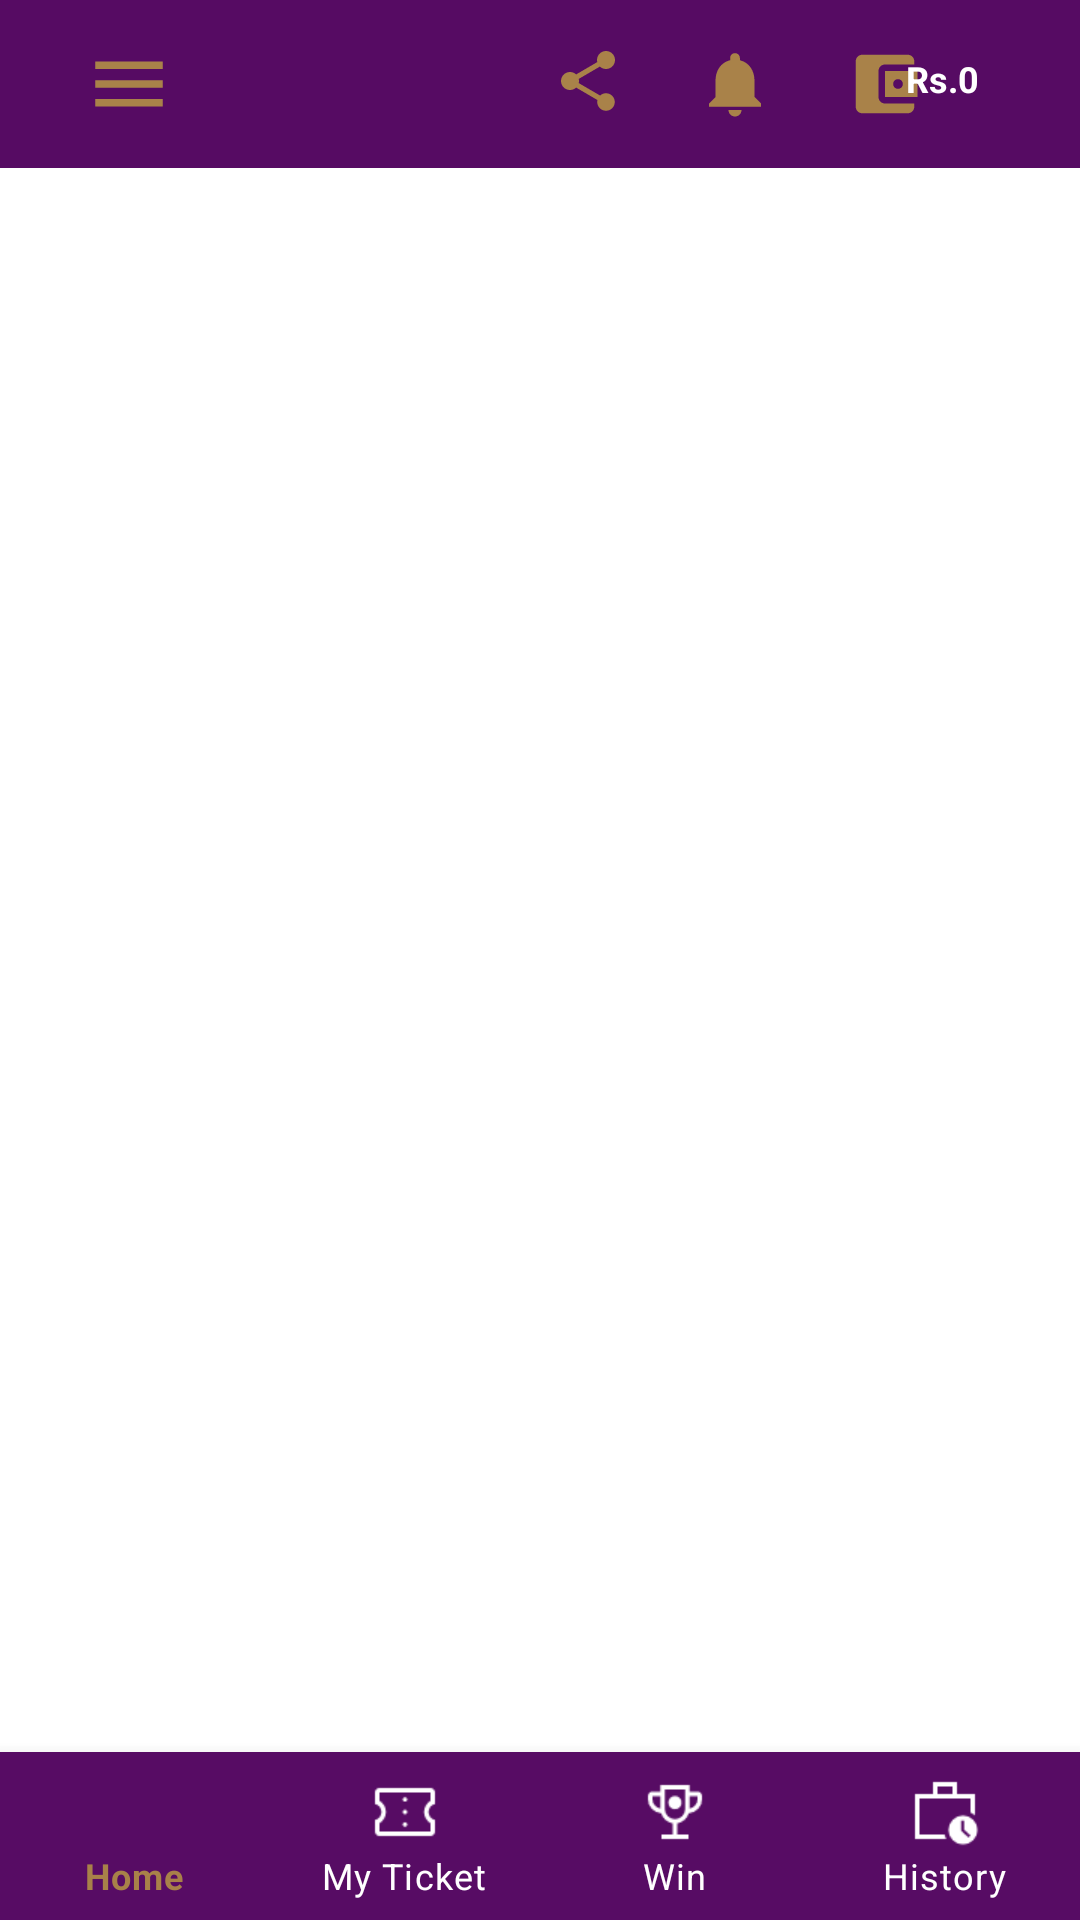

Write the Android layout XML for this screen, with the resource values it uses.
<!-- AndroidManifest.xml: application theme AppTheme -->
<!-- res/layout/activity_main.xml -->
<?xml version="1.0" encoding="utf-8"?>
<androidx.drawerlayout.widget.DrawerLayout
    xmlns:android="http://schemas.android.com/apk/res/android"
    xmlns:app="http://schemas.android.com/apk/res-auto"
    android:id="@+id/drawerLayout"
    android:layout_width="match_parent"
    android:layout_height="match_parent">

    <androidx.constraintlayout.widget.ConstraintLayout
        android:layout_width="match_parent"
        android:layout_height="match_parent">

        <include
            android:id="@+id/toolbar"
            layout="@layout/toolbar_layout"
            android:layout_width="match_parent"
            android:layout_height="?attr/actionBarSize" />

        <FrameLayout
            android:id="@+id/container"
            android:layout_width="match_parent"
            android:layout_height="0dp"
            app:layout_constraintStart_toStartOf="parent"
            app:layout_constraintEnd_toEndOf="parent"
            app:layout_constraintBottom_toTopOf="@id/bottom_navigation"
            app:layout_constraintTop_toBottomOf="@id/toolbar" />

        <com.google.android.material.bottomnavigation.BottomNavigationView
            android:id="@+id/bottom_navigation"
            android:layout_width="match_parent"
            android:layout_height="wrap_content"
            android:layout_alignParentBottom="true"
            app:itemBackground="@color/purple"
            android:layout_gravity="start"
            android:padding="0dp"
            android:focusable="false"
            app:itemIconTint="@color/btn_tab"
            app:itemTextColor="@color/btn_tab"
            app:menu="@menu/bottom_navigation_menu"
            app:layout_constraintBottom_toBottomOf="parent"
            app:labelVisibilityMode="labeled" />

    </androidx.constraintlayout.widget.ConstraintLayout>

    <com.google.android.material.navigation.NavigationView
        android:id="@+id/nav_view"
        android:layout_width="wrap_content"
        android:layout_height="match_parent"
        android:layout_gravity="start"
        android:fitsSystemWindows="true"
        app:itemIconTint="@color/purple"
        app:itemIconSize="30dp"
        app:itemTextAppearance="@style/NavDrawerTextStyle"
        app:itemTextColor="@color/black"
        app:headerLayout="@layout/header_layout"
        app:menu="@menu/navigation_drawer" />

</androidx.drawerlayout.widget.DrawerLayout>
<!-- res/layout/toolbar_layout.xml (included above) -->
<?xml version="1.0" encoding="utf-8"?>
<androidx.constraintlayout.widget.ConstraintLayout xmlns:android="http://schemas.android.com/apk/res/android"
    android:layout_width="match_parent"
    android:layout_height="wrap_content"
    xmlns:app="http://schemas.android.com/apk/res-auto">

    <androidx.appcompat.widget.Toolbar
        android:id="@+id/toolbar"
        android:layout_width="match_parent"
        android:layout_height="?attr/actionBarSize"
        android:background="@color/purple"
        android:elevation="4dp"
        android:theme="@style/ThemeOverlay.AppCompat.ActionBar"
        app:popupTheme="@style/ThemeOverlay.AppCompat.Light"
        app:layout_constraintStart_toStartOf="parent"
        app:layout_constraintEnd_toEndOf="parent"
        app:layout_constraintTop_toTopOf="parent"
        app:contentInsetStartWithNavigation="0dp">

        <ImageButton
            android:id="@+id/menuButton"
            android:layout_width="wrap_content"
            android:layout_height="wrap_content"
            android:src="@drawable/ic_menu"
            android:background="?attr/selectableItemBackgroundBorderless"
            android:padding="12dp" />
        
        <androidx.constraintlayout.widget.ConstraintLayout
            android:layout_width="wrap_content"
            android:layout_height="wrap_content"
            android:layout_gravity="end">

            <ImageButton
                android:id="@+id/shareButton"
                android:layout_width="wrap_content"
                android:layout_height="match_parent"
                android:src="@drawable/ic_share"
                android:background="?attr/selectableItemBackgroundBorderless"
                android:padding="12dp"
                app:layout_constraintRight_toLeftOf="@id/notificationButton"/>

            <ImageButton
                android:id="@+id/notificationButton"
                android:layout_width="wrap_content"
                android:layout_height="match_parent"
                android:src="@drawable/ic_notifications"
                android:background="?attr/selectableItemBackgroundBorderless"
                android:padding="12dp"
                app:layout_constraintRight_toLeftOf="@id/walletButton"/>

            <ImageButton
                android:id="@+id/walletButton"
                android:layout_width="wrap_content"
                android:layout_height="match_parent"
                android:src="@drawable/ic_wallet"
                android:background="?attr/selectableItemBackgroundBorderless"
                android:padding="12dp"
                android:layout_marginEnd="40dp"
                app:layout_constraintEnd_toEndOf="parent"/>

            <TextView
                android:id="@+id/tvWalletBalance"
                android:layout_width="wrap_content"
                android:layout_height="wrap_content"
                android:layout_marginTop="15dp"
                android:text="Rs.0"
                android:textColor="@color/white"
                android:textSize="12sp"
                android:textStyle="bold"
                app:layout_constraintEnd_toEndOf="parent"
                app:layout_constraintHorizontal_bias="0.485"
                app:layout_constraintStart_toEndOf="@+id/notificationButton"
                app:layout_constraintTop_toTopOf="@id/walletButton" />
        </androidx.constraintlayout.widget.ConstraintLayout>

    </androidx.appcompat.widget.Toolbar>

</androidx.constraintlayout.widget.ConstraintLayout>
<!-- res/layout/header_layout.xml (included above) -->
<?xml version="1.0" encoding="utf-8"?>
<androidx.constraintlayout.widget.ConstraintLayout xmlns:android="http://schemas.android.com/apk/res/android"
    android:layout_width="match_parent"
    android:layout_height="wrap_content"
    android:layout_marginBottom="15dp"
    android:background="@color/purple"
    xmlns:app="http://schemas.android.com/apk/res-auto">

    <androidx.cardview.widget.CardView
        app:layout_constraintStart_toStartOf="parent"
        app:layout_constraintEnd_toEndOf="parent"
        app:layout_constraintTop_toTopOf="parent"
        android:layout_marginTop="20dp"
        android:id="@+id/cardImageView"
        android:layout_width="100dp"
        android:layout_height="100dp"
        app:cardCornerRadius="50dp"
        app:cardBackgroundColor="@color/white">

        <ImageView
            android:id="@+id/profileImageView"
            android:layout_width="match_parent"
            android:layout_height="110dp"
            android:scaleType="centerCrop"
            android:src="@drawable/profile" />

    </androidx.cardview.widget.CardView>


   <TextView
       android:id="@+id/tvProfileName"
       android:layout_width="wrap_content"
       android:layout_height="wrap_content"
       android:text="Sudip Das"
       app:layout_constraintTop_toBottomOf="@id/cardImageView"
       app:layout_constraintStart_toStartOf="parent"
       app:layout_constraintEnd_toEndOf="parent"
       android:textStyle="bold"
       app:layout_constraintBottom_toBottomOf="parent"
       android:layout_marginBottom="15dp"
       android:textSize="25sp"
       android:layout_marginEnd="15dp"
       android:textColor="@color/yellow"/>

    <ImageView
        android:id="@+id/ivEdit"
        android:layout_width="wrap_content"
        android:layout_height="wrap_content"
        android:src="@drawable/ic_edit"
        app:layout_constraintLeft_toRightOf="@id/tvProfileName"
        app:layout_constraintTop_toBottomOf="@id/cardImageView"
        android:layout_marginLeft="7dp"
        android:layout_marginTop="4dp"/>

</androidx.constraintlayout.widget.ConstraintLayout>
<!-- resources referenced by this layout -->
<resources>
  <color name="black">#FF000000</color>
  <color name="purple">#F8530660</color>
  <color name="white">#FFFFFFFF</color>
  <color name="yellow">#E1CF2E</color>
  <!-- drawable ic_edit (drawable) -->
  <vector android:height="30dp" android:tint="@color/yellow"
      android:viewportHeight="24" android:viewportWidth="24"
      android:width="30dp" xmlns:android="http://schemas.android.com/apk/res/android">
      <path android:fillColor="@android:color/white" android:pathData="M3,10h11v2H3V10zM3,8h11V6H3V8zM3,16h7v-2H3V16zM18.01,12.87l0.71,-0.71c0.39,-0.39 1.02,-0.39 1.41,0l0.71,0.71c0.39,0.39 0.39,1.02 0,1.41l-0.71,0.71L18.01,12.87zM17.3,13.58l-5.3,5.3V21h2.12l5.3,-5.3L17.3,13.58z"/>
  </vector>
  <!-- drawable ic_menu (drawable) -->
  <vector android:height="30dp" android:tint="@color/selcted_color"
      android:viewportHeight="24" android:viewportWidth="24"
      android:width="30dp" xmlns:android="http://schemas.android.com/apk/res/android">
      <path android:fillColor="@android:color/white" android:pathData="M3,18h18v-2L3,16v2zM3,13h18v-2L3,11v2zM3,6v2h18L21,6L3,6z"/>
  </vector>
  <!-- drawable ic_notifications (drawable) -->
  <vector android:height="26dp" android:tint="@color/selcted_color"
      android:viewportHeight="24" android:viewportWidth="24"
      android:width="26dp" xmlns:android="http://schemas.android.com/apk/res/android">
      <path android:fillColor="@android:color/white" android:pathData="M12,22c1.1,0 2,-0.9 2,-2h-4c0,1.1 0.89,2 2,2zM18,16v-5c0,-3.07 -1.64,-5.64 -4.5,-6.32L13.5,4c0,-0.83 -0.67,-1.5 -1.5,-1.5s-1.5,0.67 -1.5,1.5v0.68C7.63,5.36 6,7.92 6,11v5l-2,2v1h16v-1l-2,-2z"/>
  </vector>
  <!-- drawable ic_share (drawable) -->
  <vector android:height="24dp" android:tint="@color/selcted_color"
      android:viewportHeight="24" android:viewportWidth="24"
      android:width="24dp" xmlns:android="http://schemas.android.com/apk/res/android">
      <path android:fillColor="@android:color/white" android:pathData="M18,16.08c-0.76,0 -1.44,0.3 -1.96,0.77L8.91,12.7c0.05,-0.23 0.09,-0.46 0.09,-0.7s-0.04,-0.47 -0.09,-0.7l7.05,-4.11c0.54,0.5 1.25,0.81 2.04,0.81 1.66,0 3,-1.34 3,-3s-1.34,-3 -3,-3 -3,1.34 -3,3c0,0.24 0.04,0.47 0.09,0.7L8.04,9.81C7.5,9.31 6.79,9 6,9c-1.66,0 -3,1.34 -3,3s1.34,3 3,3c0.79,0 1.5,-0.31 2.04,-0.81l7.12,4.16c-0.05,0.21 -0.08,0.43 -0.08,0.65 0,1.61 1.31,2.92 2.92,2.92 1.61,0 2.92,-1.31 2.92,-2.92s-1.31,-2.92 -2.92,-2.92z"/>
  </vector>
  <!-- drawable ic_wallet (drawable) -->
  <vector android:height="26dp" android:tint="@color/selcted_color"
      android:viewportHeight="24" android:viewportWidth="24"
      android:width="26dp" xmlns:android="http://schemas.android.com/apk/res/android">
      <path android:fillColor="@android:color/white" android:pathData="M21,18v1c0,1.1 -0.9,2 -2,2L5,21c-1.11,0 -2,-0.9 -2,-2L3,5c0,-1.1 0.89,-2 2,-2h14c1.1,0 2,0.9 2,2v1h-9c-1.11,0 -2,0.9 -2,2v8c0,1.1 0.89,2 2,2h9zM12,16h10L22,8L12,8v8zM16,13.5c-0.83,0 -1.5,-0.67 -1.5,-1.5s0.67,-1.5 1.5,-1.5 1.5,0.67 1.5,1.5 -0.67,1.5 -1.5,1.5z"/>
  </vector>
  <!-- drawable profile: png bitmap (drawable, 1775 bytes) -->
  <style name="NavDrawerTextStyle" parent="Base.TextAppearance.AppCompat">
          <item name="android:textColor">@color/black</item>
          <item name="android:textSize">18sp</item>
      </style>
  <style name="AppTheme" parent="Theme.MaterialComponents.Light.NoActionBar">
          <item name="colorPrimary">@color/purple</item> 
          <item name="colorPrimaryDark">@color/purple</item> 
          
      </style>
  <color name="selcted_color">#CCBD9F42</color>
</resources>
